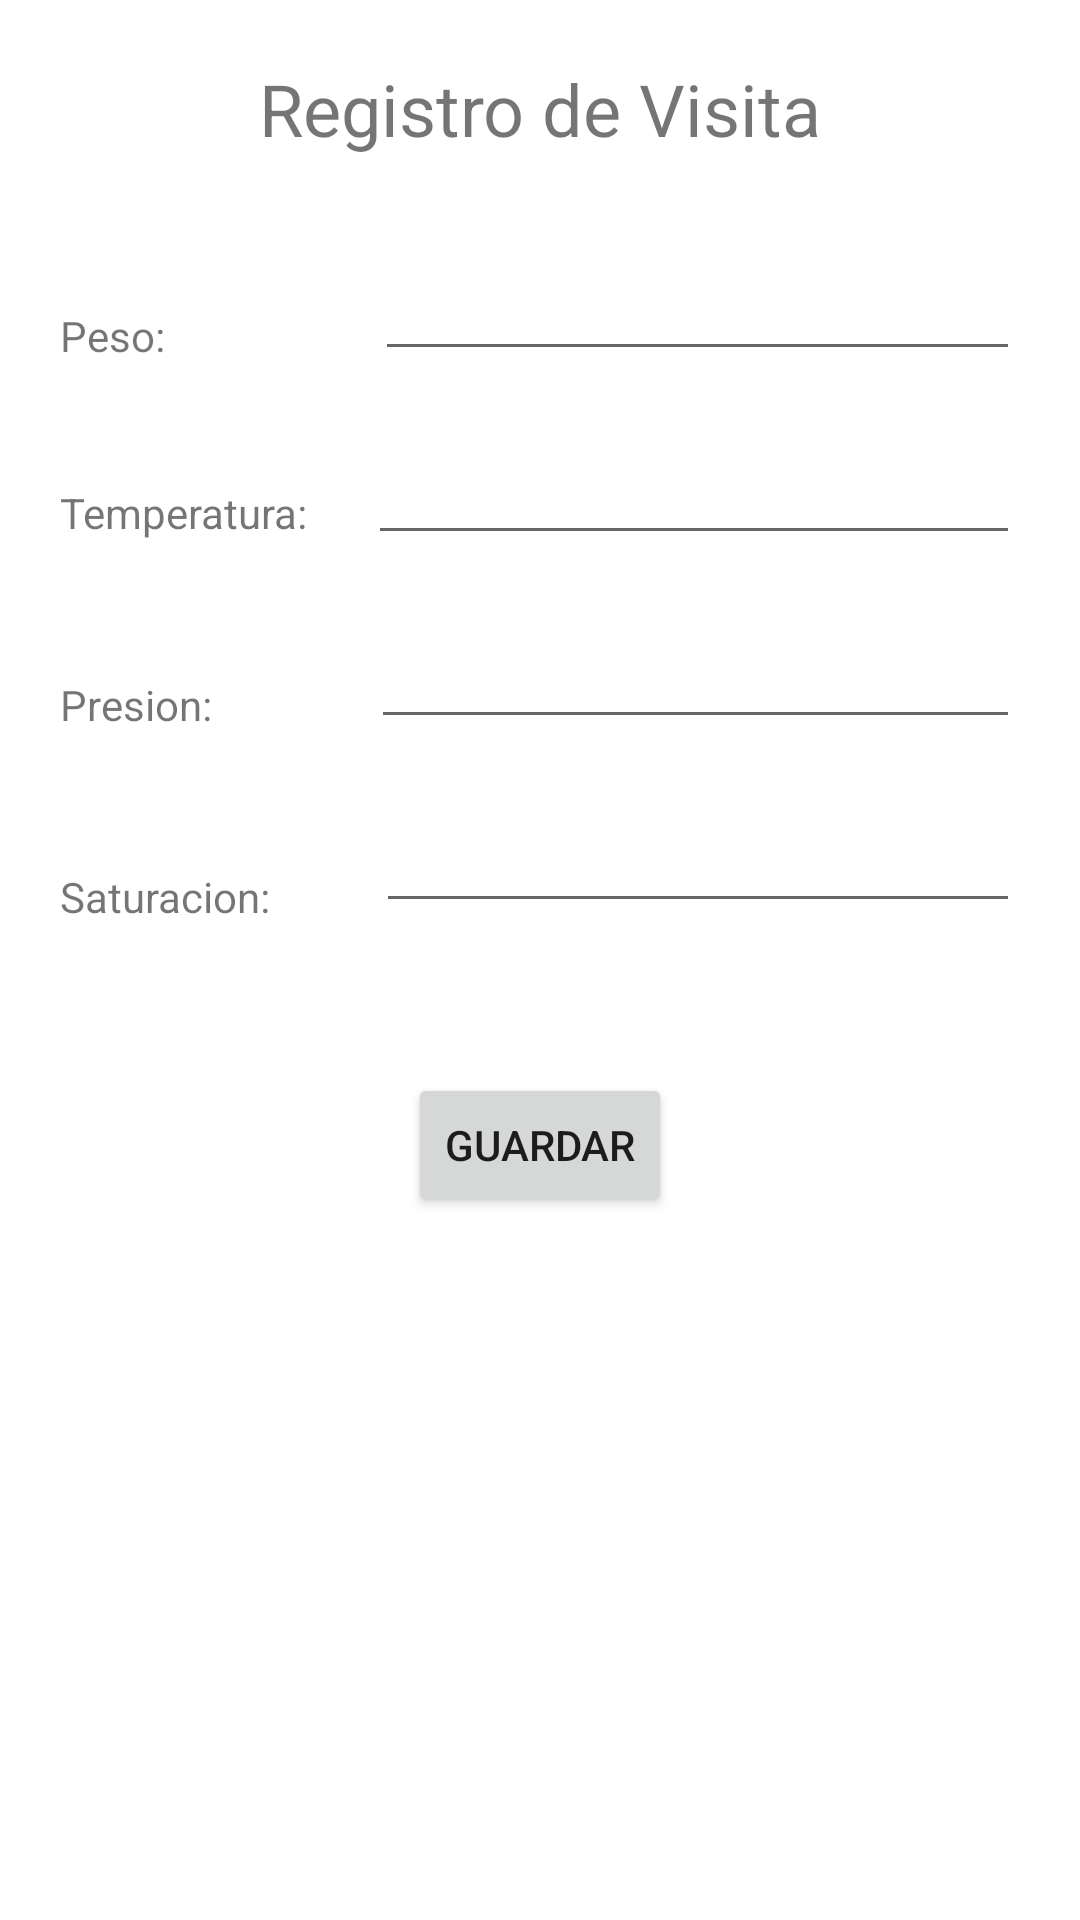

Here is an Android app screen rendered from its layout file. Give the layout XML and the strings, colors and styles it references.
<!-- AndroidManifest.xml: application theme Theme.Labaratorio03 -->
<!-- res/layout/activity_visita.xml -->
<?xml version="1.0" encoding="utf-8"?>
<androidx.constraintlayout.widget.ConstraintLayout xmlns:android="http://schemas.android.com/apk/res/android"
    xmlns:app="http://schemas.android.com/apk/res-auto"
    xmlns:tools="http://schemas.android.com/tools"
    android:layout_width="match_parent"
    android:layout_height="match_parent"
    tools:context=".VisitaActivity">

    <TextView
        android:id="@+id/textTitulo"
        android:layout_width="wrap_content"
        android:layout_height="wrap_content"
        android:layout_marginTop="20dp"
        android:text="Registro de Visita"
        android:textSize="24sp"
        app:layout_constraintEnd_toEndOf="parent"
        app:layout_constraintStart_toStartOf="parent"
        app:layout_constraintTop_toTopOf="parent" />

    <TextView
        android:id="@+id/textPeso"
        android:layout_width="wrap_content"
        android:layout_height="wrap_content"
        android:layout_marginStart="20dp"
        android:layout_marginTop="50dp"
        android:text="Peso:"
        app:layout_constraintStart_toStartOf="parent"
        app:layout_constraintTop_toBottomOf="@+id/textTitulo" />

    <TextView
        android:id="@+id/textTemperatura"
        android:layout_width="wrap_content"
        android:layout_height="wrap_content"
        android:layout_marginStart="20dp"
        android:layout_marginTop="40dp"
        android:text="Temperatura:"
        app:layout_constraintStart_toStartOf="parent"
        app:layout_constraintTop_toBottomOf="@+id/textPeso" />

    <TextView
        android:id="@+id/textPresion"
        android:layout_width="wrap_content"
        android:layout_height="wrap_content"
        android:layout_marginStart="20dp"
        android:layout_marginTop="45dp"
        android:text="Presion:"
        app:layout_constraintStart_toStartOf="parent"
        app:layout_constraintTop_toBottomOf="@+id/textTemperatura" />

    <TextView
        android:id="@+id/textSaturacion"
        android:layout_width="wrap_content"
        android:layout_height="wrap_content"
        android:layout_marginStart="20dp"
        android:layout_marginTop="45dp"
        android:text="Saturacion:"
        app:layout_constraintStart_toStartOf="parent"
        app:layout_constraintTop_toBottomOf="@+id/textPresion" />

    <Button
        android:id="@+id/btnGuardar"
        android:layout_width="wrap_content"
        android:layout_height="wrap_content"
        android:layout_marginTop="50dp"
        android:onClick="guardarVisita"
        android:text="Guardar"
        app:layout_constraintEnd_toEndOf="parent"
        app:layout_constraintStart_toStartOf="parent"
        app:layout_constraintTop_toBottomOf="@+id/inputSaturacion" />

    <EditText
        android:id="@+id/inputPeso"
        android:layout_width="0dp"
        android:layout_height="wrap_content"
        android:layout_marginStart="70dp"
        android:layout_marginTop="30dp"
        android:layout_marginEnd="20dp"
        android:ems="10"
        android:inputType="numberDecimal"
        app:layout_constraintEnd_toEndOf="parent"
        app:layout_constraintStart_toEndOf="@+id/textPeso"
        app:layout_constraintTop_toBottomOf="@+id/textTitulo" />

    <EditText
        android:id="@+id/inputTemperatura"
        android:layout_width="0dp"
        android:layout_height="wrap_content"
        android:layout_marginStart="20dp"
        android:layout_marginTop="20dp"
        android:layout_marginEnd="20dp"
        android:ems="10"
        android:inputType="numberDecimal"
        app:layout_constraintEnd_toEndOf="parent"
        app:layout_constraintStart_toEndOf="@+id/textTemperatura"
        app:layout_constraintTop_toBottomOf="@+id/inputPeso" />

    <EditText
        android:id="@+id/inputPresion"
        android:layout_width="0dp"
        android:layout_height="wrap_content"
        android:layout_marginStart="53dp"
        android:layout_marginTop="20dp"
        android:layout_marginEnd="20dp"
        android:ems="10"
        android:inputType="numberDecimal"
        app:layout_constraintEnd_toEndOf="parent"
        app:layout_constraintStart_toEndOf="@+id/textPresion"
        app:layout_constraintTop_toBottomOf="@+id/inputTemperatura" />

    <EditText
        android:id="@+id/inputSaturacion"
        android:layout_width="0dp"
        android:layout_height="wrap_content"
        android:layout_marginStart="35dp"
        android:layout_marginTop="20dp"
        android:layout_marginEnd="20dp"
        android:ems="10"
        android:inputType="numberDecimal"
        app:layout_constraintEnd_toEndOf="parent"
        app:layout_constraintStart_toEndOf="@+id/textSaturacion"
        app:layout_constraintTop_toBottomOf="@+id/inputPresion" />

</androidx.constraintlayout.widget.ConstraintLayout>
<!-- resources referenced by this layout -->
<resources>
  <style name="Theme.Labaratorio03" parent="Theme.MaterialComponents.DayNight.DarkActionBar">
          
          <item name="colorPrimary">@color/purple_500</item>
          <item name="colorPrimaryVariant">@color/purple_700</item>
          <item name="colorOnPrimary">@color/white</item>
          
          <item name="colorSecondary">@color/teal_200</item>
          <item name="colorSecondaryVariant">@color/teal_700</item>
          <item name="colorOnSecondary">@color/black</item>
          
          <item name="android:statusBarColor" tools:targetApi="l">?attr/colorPrimaryVariant</item>
          
      </style>
  <!-- not gathered from this repository: default colours our renderer supplied (Android Studio template values) -->
  <color name="purple_500">#FF6200EE</color>
  <color name="purple_700">#FF3700B3</color>
  <color name="teal_200">#FF03DAC5</color>
  <color name="teal_700">#FF018786</color>
  <color name="black">#FF000000</color>
  <color name="white">#FFFFFFFF</color>
</resources>
